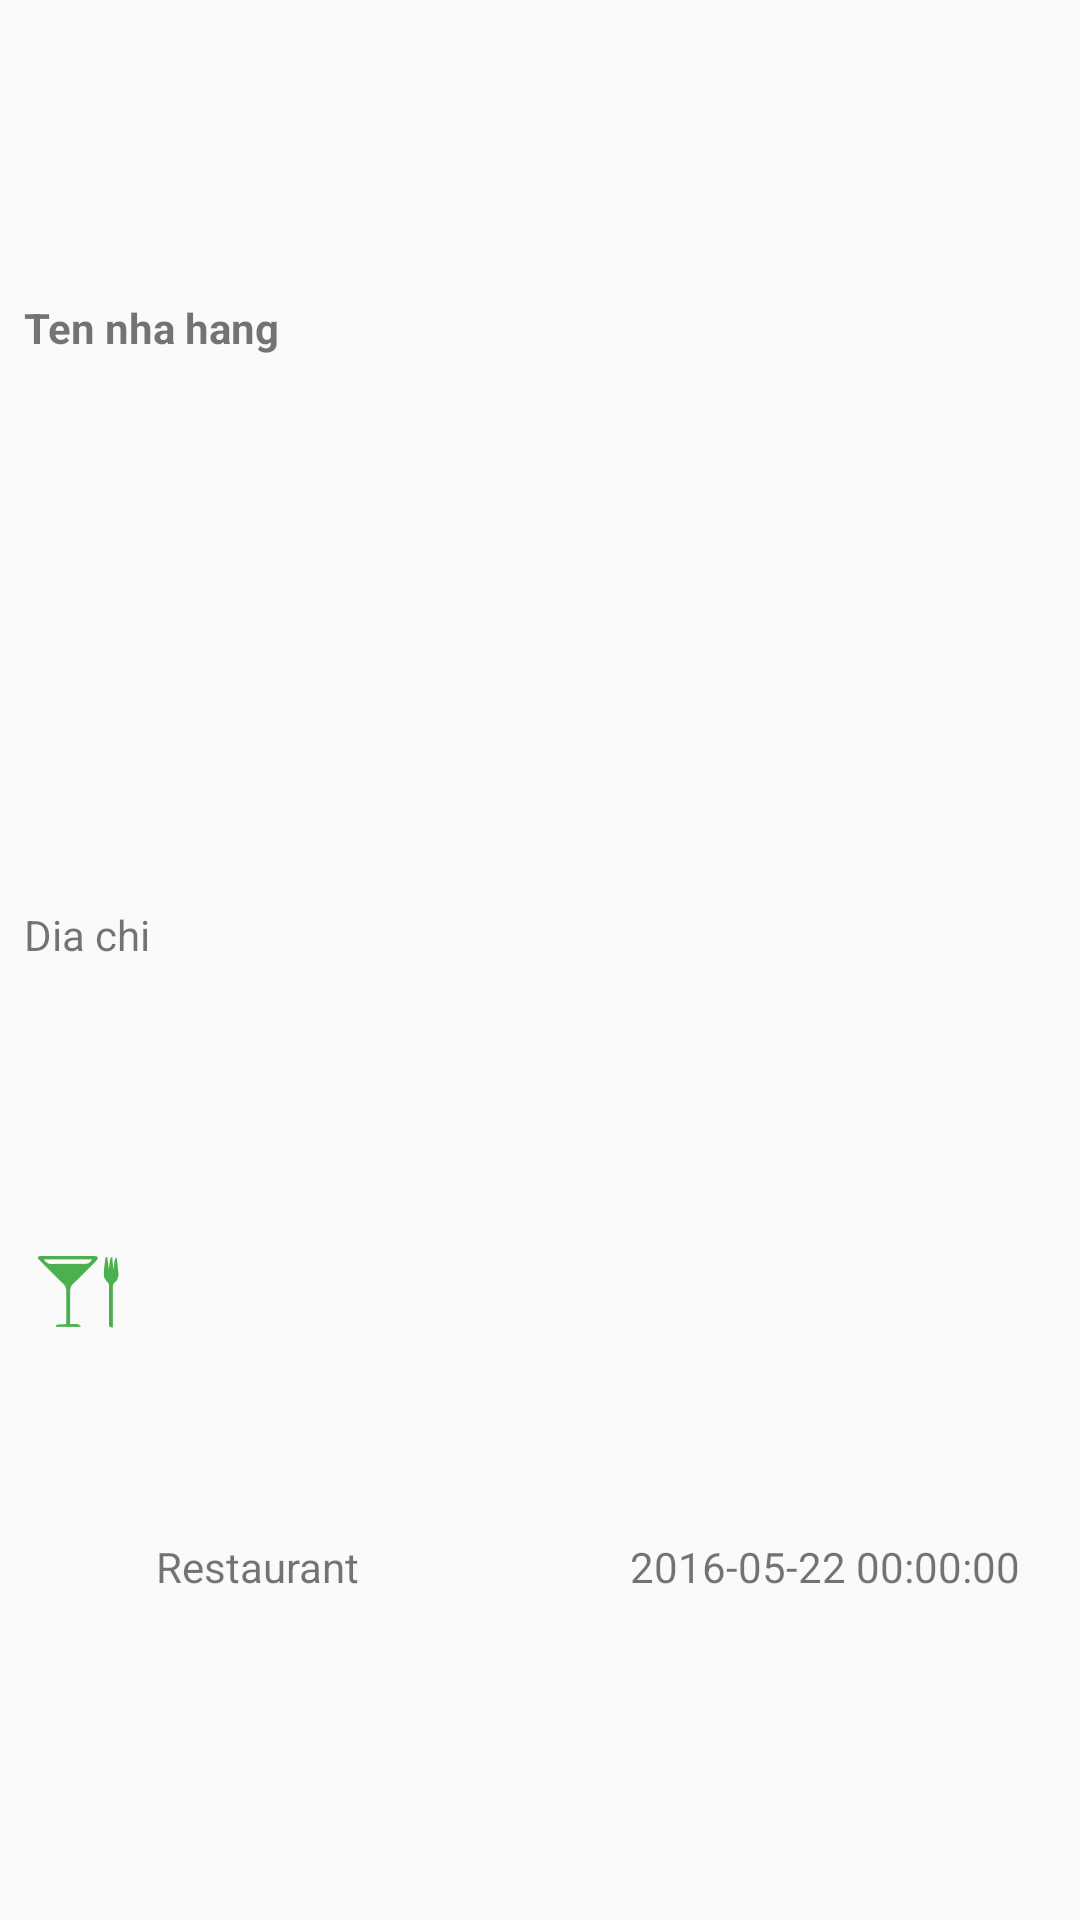

The Android layout XML behind this screen, and the referenced resources:
<!-- AndroidManifest.xml: application theme AppTheme -->
<!-- res/layout/my_place_row.xml -->
<?xml version="1.0" encoding="utf-8"?>
<LinearLayout xmlns:android="http://schemas.android.com/apk/res/android"
    android:layout_width="match_parent"
    android:layout_height="wrap_content"
    android:orientation="vertical"
    android:padding="@dimen/activity_horizontal_padding">

            <TextView
                android:id="@+id/tvMyPlaceName"
                android:layout_width="match_parent"
                android:layout_height="wrap_content"
                android:layout_weight="1"
                android:gravity="center_vertical"
                android:maxLines="1"
                android:text="Ten nha hang"
                android:textStyle="bold" />

            <TextView
                android:id="@+id/tvMyPlaceAddress"
                android:layout_width="match_parent"
                android:layout_height="wrap_content"
                android:layout_weight="1"
                android:gravity="center_vertical"
                android:maxLines="1"
                android:text="Dia chi" />

            <RelativeLayout
                android:layout_width="match_parent"
                android:layout_height="wrap_content"
                android:layout_weight="1">

                <ImageView
                    android:id="@+id/ivMyPlaceCategory"
                    android:layout_width="wrap_content"
                    android:layout_height="wrap_content"
                    android:src="@drawable/ic_category_green_36dp_restaurant" />

                <TextView
                    android:id="@+id/tvMyPlaceCategory"
                    android:layout_width="wrap_content"
                    android:layout_height="wrap_content"
                    android:layout_centerVertical="true"
                    android:layout_marginLeft="@dimen/activity_horizontal_padding"
                    android:layout_toRightOf="@+id/ivMyPlaceCategory"
                    android:gravity="center_vertical"
                    android:text="@string/restaurant" />

                <TextView
                    android:id="@+id/tvMyPlaceTime"
                    android:layout_width="wrap_content"
                    android:layout_height="wrap_content"
                    android:layout_alignParentRight="true"
                    android:layout_centerVertical="true"
                    android:gravity="center_vertical"
                    android:layout_marginRight="@dimen/activity_horizontal_margin"
                    android:text="2016-05-22 00:00:00" />
            </RelativeLayout>
    
</LinearLayout>
<!-- resources referenced by this layout -->
<resources>
  <dimen name="activity_horizontal_margin">12dp</dimen>
  <dimen name="activity_horizontal_padding">8dp</dimen>
  <!-- drawable ic_category_green_36dp_restaurant: png bitmap (drawable-hdpi, 570 bytes) -->
  <string name="restaurant">Restaurant</string>
  <style name="AppTheme" parent="Theme.AppCompat.Light.DarkActionBar">
          
          <item name="colorPrimary">@color/colorPrimary</item>
          <item name="colorPrimaryDark">@color/colorPrimaryDark</item>
          <item name="colorAccent">@color/colorAccent</item>
      </style>
  <color name="colorPrimary">#4CAF50</color>
  <color name="colorPrimaryDark">#388E3C</color>
  <color name="colorAccent">#4CAF50</color>
</resources>
